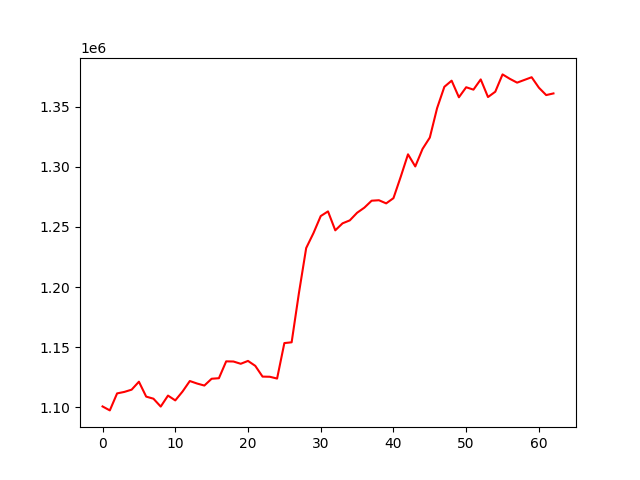

Values plotted in this chart, from the file beside it:
, 0
0, 1100708
1, 1097413
2, 1111550
3, 1112794
4, 1114666
5, 1121278
6, 1108880
7, 1107145
8, 1100583
9, 1109736
10, 1105730
11, 1113117
12, 1121847
13, 1119757
14, 1118082
15, 1123743
16, 1124187
17, 1138214
18, 1138076
19, 1136188
20, 1138571
21, 1134465
22, 1125529
23, 1125387
24, 1123903
25, 1153409
26, 1154052
27, 1194923
28, 1232455
29, 1244860
30, 1259064
31, 1262948
32, 1247192
33, 1253018
34, 1255479
35, 1261802
36, 1266052
37, 1271833
38, 1272220
39, 1269612
40, 1273958
41, 1291731
42, 1310420
43, 1300325
44, 1314907
45, 1324367
46, 1348804
47, 1366576
48, 1371687
49, 1357860
50, 1366208
51, 1364219
52, 1372723
53, 1358052
54, 1362479
55, 1376895
56, 1373229
57, 1370035
58, 1372286
59, 1374543
... 3 more rows
